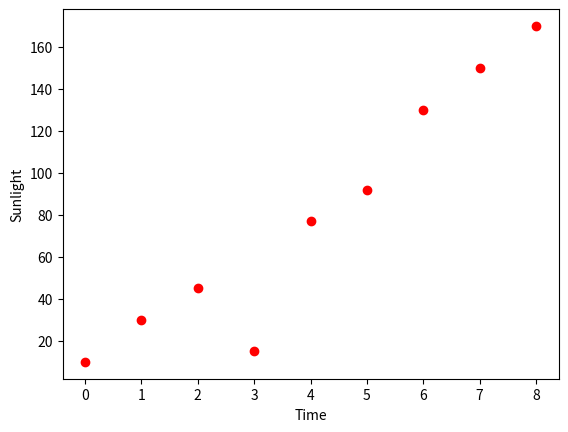

This figure's Python source:
def main():
	import matplotlib.pyplot as plt
	k = [10,30,45,15,77,92,130,150,170]
	plt.plot(k, 'ro')
	plt.ylabel('Sunlight')
	plt.xlabel('Time')
	plt.show()	
main()